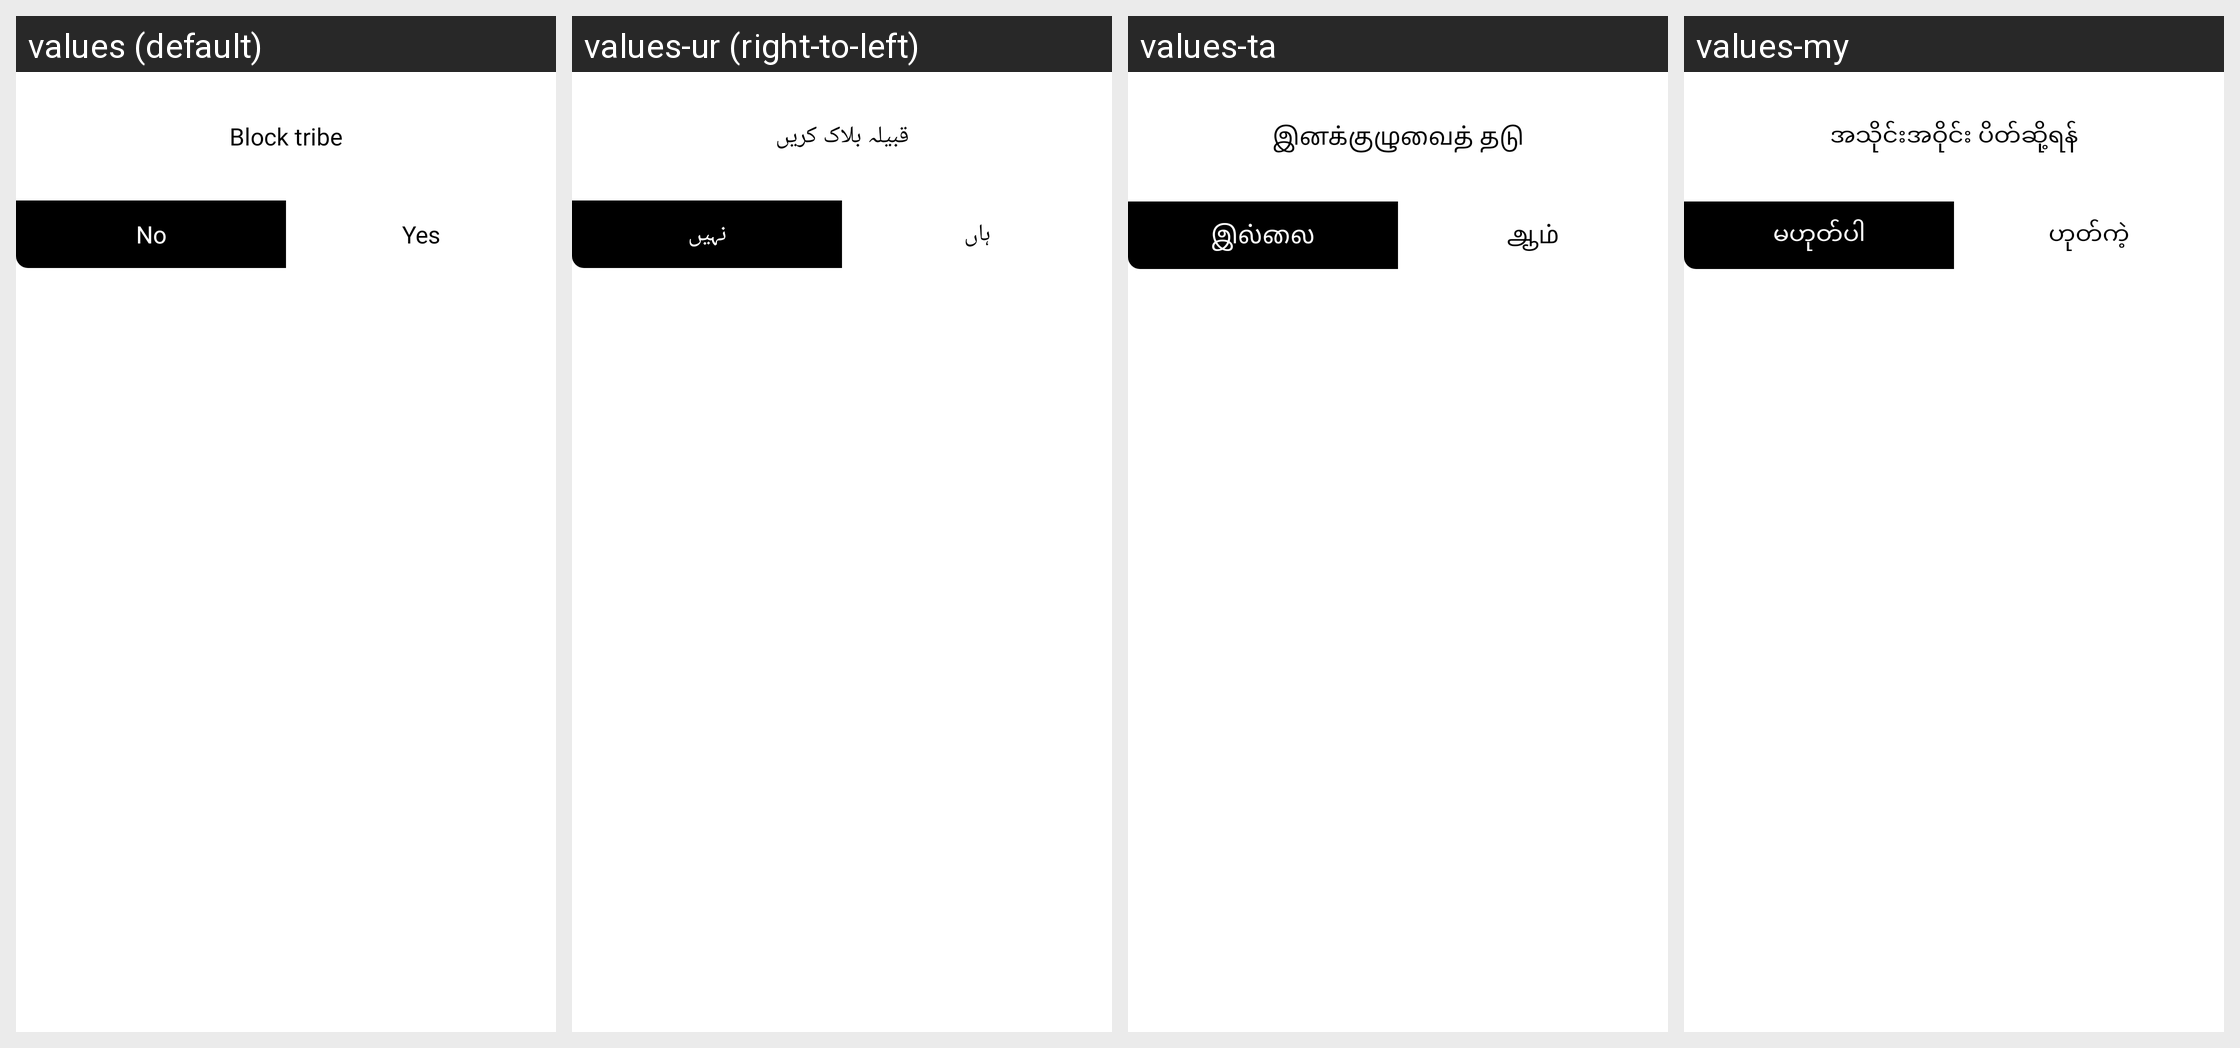

The same Android screen rendered under several of its app's locales, left to right. List the strings drawn on it with the default value and each locale's translation.
Android screen res/layout/dialog_block_group.xml rendered under 4 locales, left to right: values (default), values-ur (right-to-left), values-ta, values-my. Device: Nexus 5 (rendered at 1080×1920; each locale shown at half size, 540×960, under a caption strip naming it); theme Theme.Orbis.
Other locales in the repository, not shown: values-am, values-ar, values-bn, values-de, values-el, values-es, values-fa, values-fr, values-gu, values-ha, values-hi, values-hu, values-ig, values-in, values-it, values-ja, values-jv, values-km, values-kn, values-ko, values-ml, values-mr, values-ms, values-ne, values-nl, values-or, values-pa, values-pl, values-ps, values-pt, values-ro, values-ru, values-si, values-su, values-sw, values-te, values-th, values-tl, values-tr, values-uk, values-vi, values-yo, values-zh, values-zu.
Strings drawn on this screen, with the default value and each locale's value (text and hints the layout hard-codes, and strings that could not be matched under every locale, appear in the picture but are not listed):

block_group
  values: Block tribe
  values-ur: قبیلہ بلاک کریں
  values-ta: இனக்குழுவைத் தடு
  values-my: အသိုင်းအဝိုင်း ပိတ်ဆို့ရန်

no
  values: No
  values-ur: نہیں
  values-ta: இல்லை
  values-my: မဟုတ်ပါ

yes
  values: Yes
  values-ur: ہاں
  values-ta: ஆம்
  values-my: ဟုတ်ကဲ့
